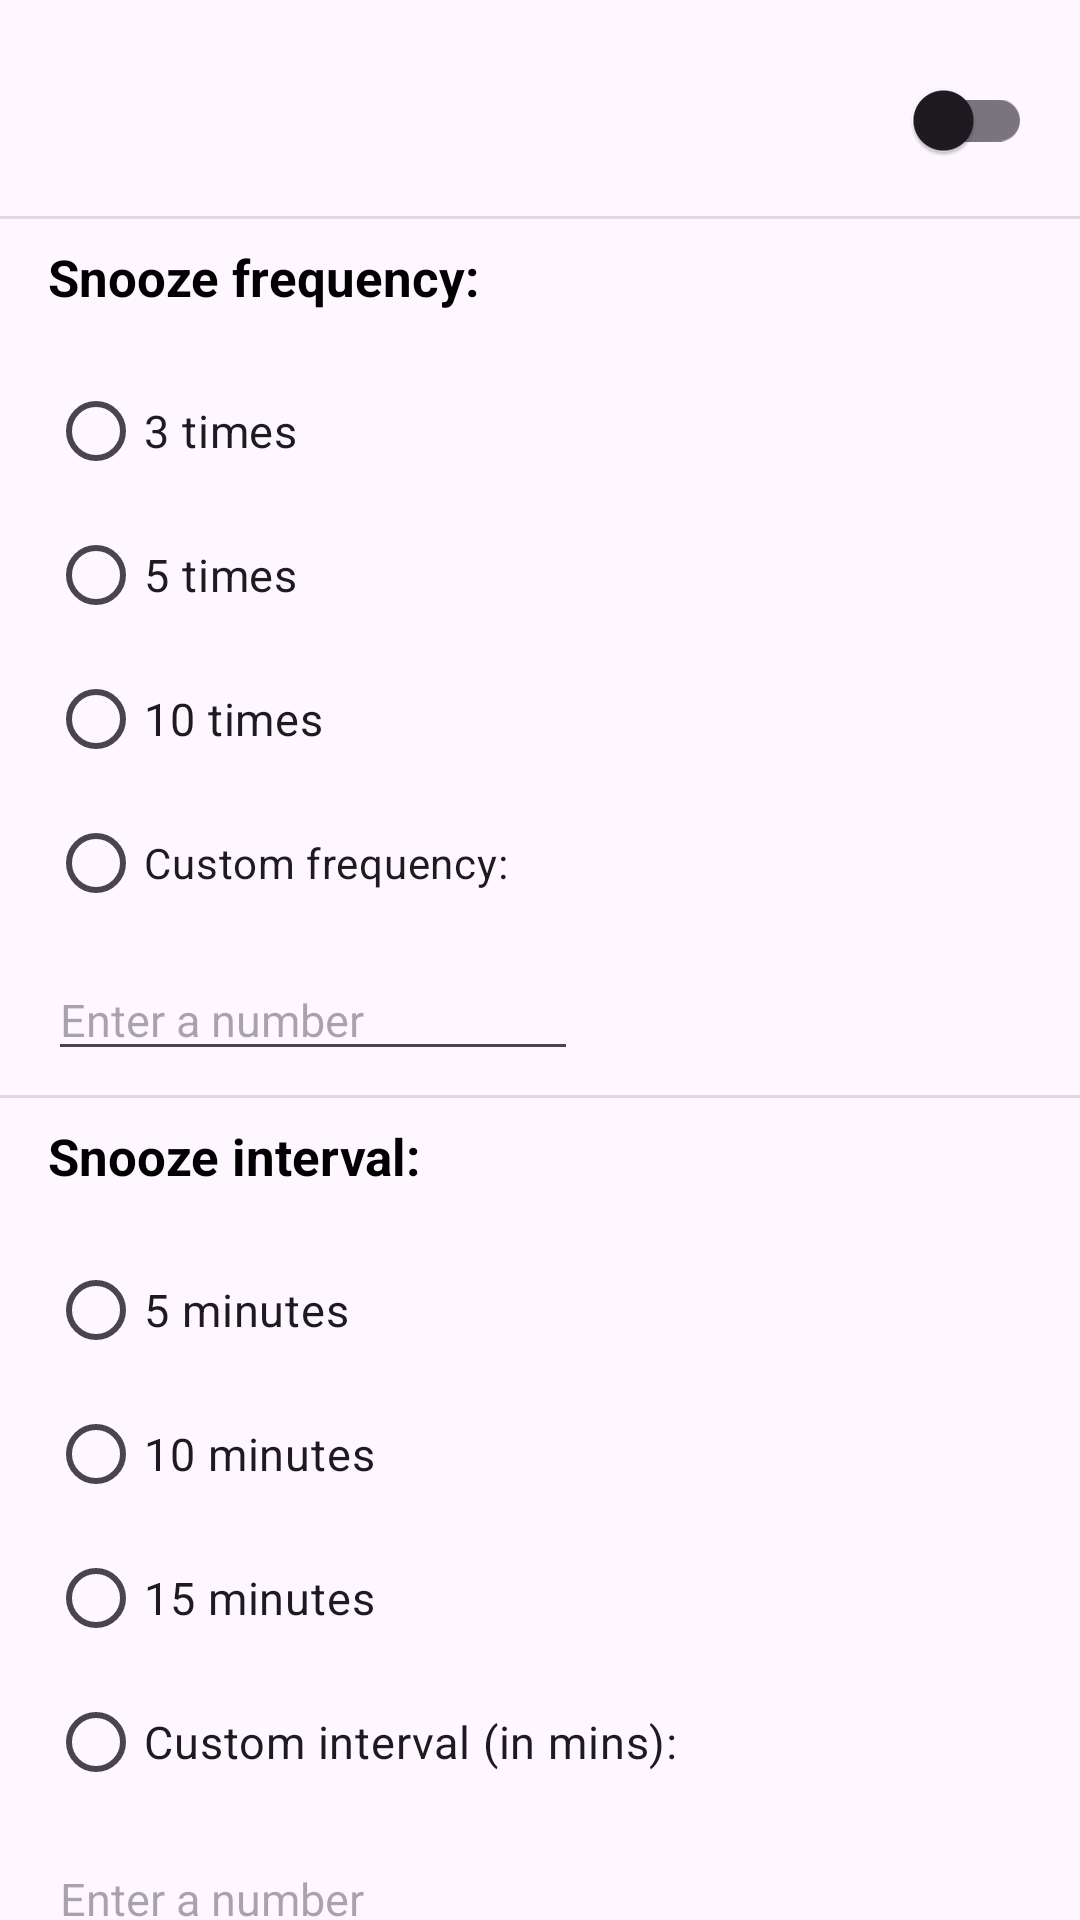

Android layout source for this screen:
<!-- AndroidManifest.xml: application theme AppTheme -->
<!-- res/layout/frag_alarmdetails_snooze_scrollview.xml -->
<?xml version="1.0" encoding="utf-8"?>
<androidx.constraintlayout.widget.ConstraintLayout xmlns:android="http://schemas.android.com/apk/res/android"
    xmlns:app="http://schemas.android.com/apk/res-auto"
    android:layout_width="match_parent"
    android:layout_height="match_parent">

    <androidx.appcompat.widget.SwitchCompat
        android:id="@+id/snoozeOnOffSwitch"
        android:layout_width="0dp"
        android:layout_height="wrap_content"
        android:layout_marginStart="16dp"
        android:layout_marginTop="16dp"
        android:layout_marginEnd="16dp"
        android:switchPadding="50sp"
        android:textSize="17sp"
        app:layout_constraintEnd_toEndOf="parent"
        app:layout_constraintStart_toStartOf="parent"
        app:layout_constraintTop_toTopOf="parent" />

    <RadioGroup
        android:id="@+id/snoozeFreqRadioGroup"
        android:layout_width="0dp"
        android:layout_height="wrap_content"
        android:layout_marginStart="16dp"
        android:layout_marginTop="16dp"
        android:layout_marginEnd="16dp"
        app:layout_constraintEnd_toEndOf="parent"
        app:layout_constraintHorizontal_bias="1.0"
        app:layout_constraintStart_toStartOf="parent"
        app:layout_constraintTop_toBottomOf="@+id/textView8">

        <RadioButton
            android:id="@+id/freqRadioButton_three"
            android:layout_width="match_parent"
            android:layout_height="wrap_content"
            android:text="@string/snoozeFreq_three"
            android:textSize="15sp" />

        <RadioButton
            android:id="@+id/freqRadioButton_five"
            android:layout_width="match_parent"
            android:layout_height="wrap_content"
            android:text="@string/snoozeFreq_five"
            android:textSize="15sp" />

        <RadioButton
            android:id="@+id/freqRadioButton_ten"
            android:layout_width="match_parent"
            android:layout_height="wrap_content"
            android:text="@string/snoozeFreq_ten"
            android:textSize="15sp" />

        <RadioButton
            android:id="@+id/freqRadioButton_custom"
            android:layout_width="match_parent"
            android:layout_height="wrap_content"
            android:text="@string/snoozeFreq_custom" />
    </RadioGroup>

    <EditText
        android:id="@+id/snoozeFreqEditText"
        android:layout_width="wrap_content"
        android:layout_height="wrap_content"
        android:layout_marginStart="16dp"
        android:layout_marginTop="8dp"
        android:layout_marginEnd="16dp"
        android:autofillHints="30"
        android:ems="10"
        android:hint="@string/snoozeFreq_customHint"
        android:inputType="number"
        android:textSize="15sp"
        app:layout_constraintEnd_toEndOf="parent"
        app:layout_constraintHorizontal_bias="0.0"
        app:layout_constraintStart_toStartOf="parent"
        app:layout_constraintTop_toBottomOf="@+id/snoozeFreqRadioGroup" />

    <TextView
        android:id="@+id/textView8"
        style="@style/labelStyle"
        android:layout_width="wrap_content"
        android:layout_height="wrap_content"
        android:layout_marginStart="16dp"
        android:layout_marginTop="8dp"
        android:layout_marginEnd="16dp"
        android:text="@string/snoozeFrequencyLabel"
        app:layout_constraintEnd_toEndOf="parent"
        app:layout_constraintHorizontal_bias="0.0"
        app:layout_constraintStart_toStartOf="parent"
        app:layout_constraintTop_toBottomOf="@+id/divider9" />

    <View
        android:id="@+id/divider9"
        android:layout_width="0dp"
        android:layout_height="1dp"
        android:layout_marginTop="8dp"
        android:background="?android:attr/listDivider"
        app:layout_constraintEnd_toEndOf="parent"
        app:layout_constraintStart_toStartOf="parent"
        app:layout_constraintTop_toBottomOf="@+id/snoozeOnOffSwitch" />

    <View
        android:id="@+id/divider10"
        android:layout_width="0dp"
        android:layout_height="1dp"
        android:layout_marginTop="8dp"
        android:background="?android:attr/listDivider"
        app:layout_constraintEnd_toEndOf="parent"
        app:layout_constraintStart_toStartOf="parent"
        app:layout_constraintTop_toBottomOf="@+id/snoozeFreqEditText" />

    <TextView
        android:id="@+id/textView9"
        style="@style/labelStyle"
        android:layout_width="wrap_content"
        android:layout_height="wrap_content"
        android:layout_marginStart="16dp"
        android:layout_marginTop="8dp"
        android:layout_marginEnd="16dp"
        android:text="@string/snoozeIntervalLabel"
        app:layout_constraintEnd_toEndOf="parent"
        app:layout_constraintHorizontal_bias="0.0"
        app:layout_constraintStart_toStartOf="parent"
        app:layout_constraintTop_toBottomOf="@+id/divider10" />

    <RadioGroup
        android:id="@+id/snoozeIntervalRadioGroup"
        android:layout_width="0dp"
        android:layout_height="wrap_content"
        android:layout_marginStart="16dp"
        android:layout_marginTop="16dp"
        android:layout_marginEnd="16dp"
        app:layout_constraintEnd_toEndOf="parent"
        app:layout_constraintStart_toStartOf="parent"
        app:layout_constraintTop_toBottomOf="@+id/textView9">

        <RadioButton
            android:id="@+id/intervalRadioButton_five"
            android:layout_width="match_parent"
            android:layout_height="wrap_content"
            android:text="@string/snoozeInterval_five"
            android:textSize="15sp" />

        <RadioButton
            android:id="@+id/intervalRadioButton_ten"
            android:layout_width="match_parent"
            android:layout_height="wrap_content"
            android:text="@string/snoozeInterval_ten"
            android:textSize="15sp" />

        <RadioButton
            android:id="@+id/intervalRadioButton_fifteen"
            android:layout_width="match_parent"
            android:layout_height="wrap_content"
            android:text="@string/snoozeInterval_fifteen"
            android:textSize="15sp" />

        <RadioButton
            android:id="@+id/intervalRadioButton_custom"
            android:layout_width="match_parent"
            android:layout_height="wrap_content"
            android:text="@string/snoozeInterval_custom"
            android:textSize="15sp" />
    </RadioGroup>

    <EditText
        android:id="@+id/snoozeIntervalEditText"
        android:layout_width="wrap_content"
        android:layout_height="wrap_content"
        android:layout_marginStart="16dp"
        android:layout_marginTop="8dp"
        android:layout_marginEnd="16dp"
        android:textSize="15sp"
        android:ems="10"
        android:hint="@string/snoozeFreq_customHint"
        android:importantForAutofill="no"
        android:inputType="number"
        app:layout_constraintEnd_toEndOf="parent"
        app:layout_constraintHorizontal_bias="0.0"
        app:layout_constraintStart_toStartOf="parent"
        app:layout_constraintTop_toBottomOf="@+id/snoozeIntervalRadioGroup" />

</androidx.constraintlayout.widget.ConstraintLayout>
<!-- resources referenced by this layout -->
<resources>
  <string name="snoozeFreq_custom">Custom frequency:</string>
  <string name="snoozeFreq_customHint">Enter a number</string>
  <string name="snoozeFreq_five">5 times</string>
  <string name="snoozeFreq_ten">10 times</string>
  <string name="snoozeFreq_three">3 times</string>
  <string name="snoozeFrequencyLabel">Snooze frequency:</string>
  <string name="snoozeIntervalLabel">Snooze interval:</string>
  <string name="snoozeInterval_custom">Custom interval (in mins):</string>
  <string name="snoozeInterval_fifteen">15 minutes</string>
  <string name="snoozeInterval_five">5 minutes</string>
  <string name="snoozeInterval_ten">10 minutes</string>
  <style name="labelStyle">
          <item name="android:layout_centerHorizontal">true</item>
          <item name="android:fontFamily">arial</item>
          <item name="android:gravity">center</item>
          <item name="android:textStyle">bold</item>
          <item name="android:textSize">17sp</item>
          <item name="android:textColor">@color/defaultLabelColor</item>
      </style>
  <style name="AppTheme" parent="Theme.Material3.DayNight.NoActionBar">
          
          <item name="colorPrimary">@color/colorPrimary</item>
          <item name="colorPrimaryDark">@color/colorPrimaryDark</item>
          <item name="colorAccent">@color/colorAccent</item>
          <item name="colorSurface">@color/surface</item>
      </style>
  <color name="defaultLabelColor">#000000</color>
  <color name="colorPrimary">#03A9F4</color>
  <color name="colorPrimaryDark">#2196F3</color>
  <color name="colorAccent">#3F51B5</color>
  <color name="surface">#FFFFFF</color>
</resources>
